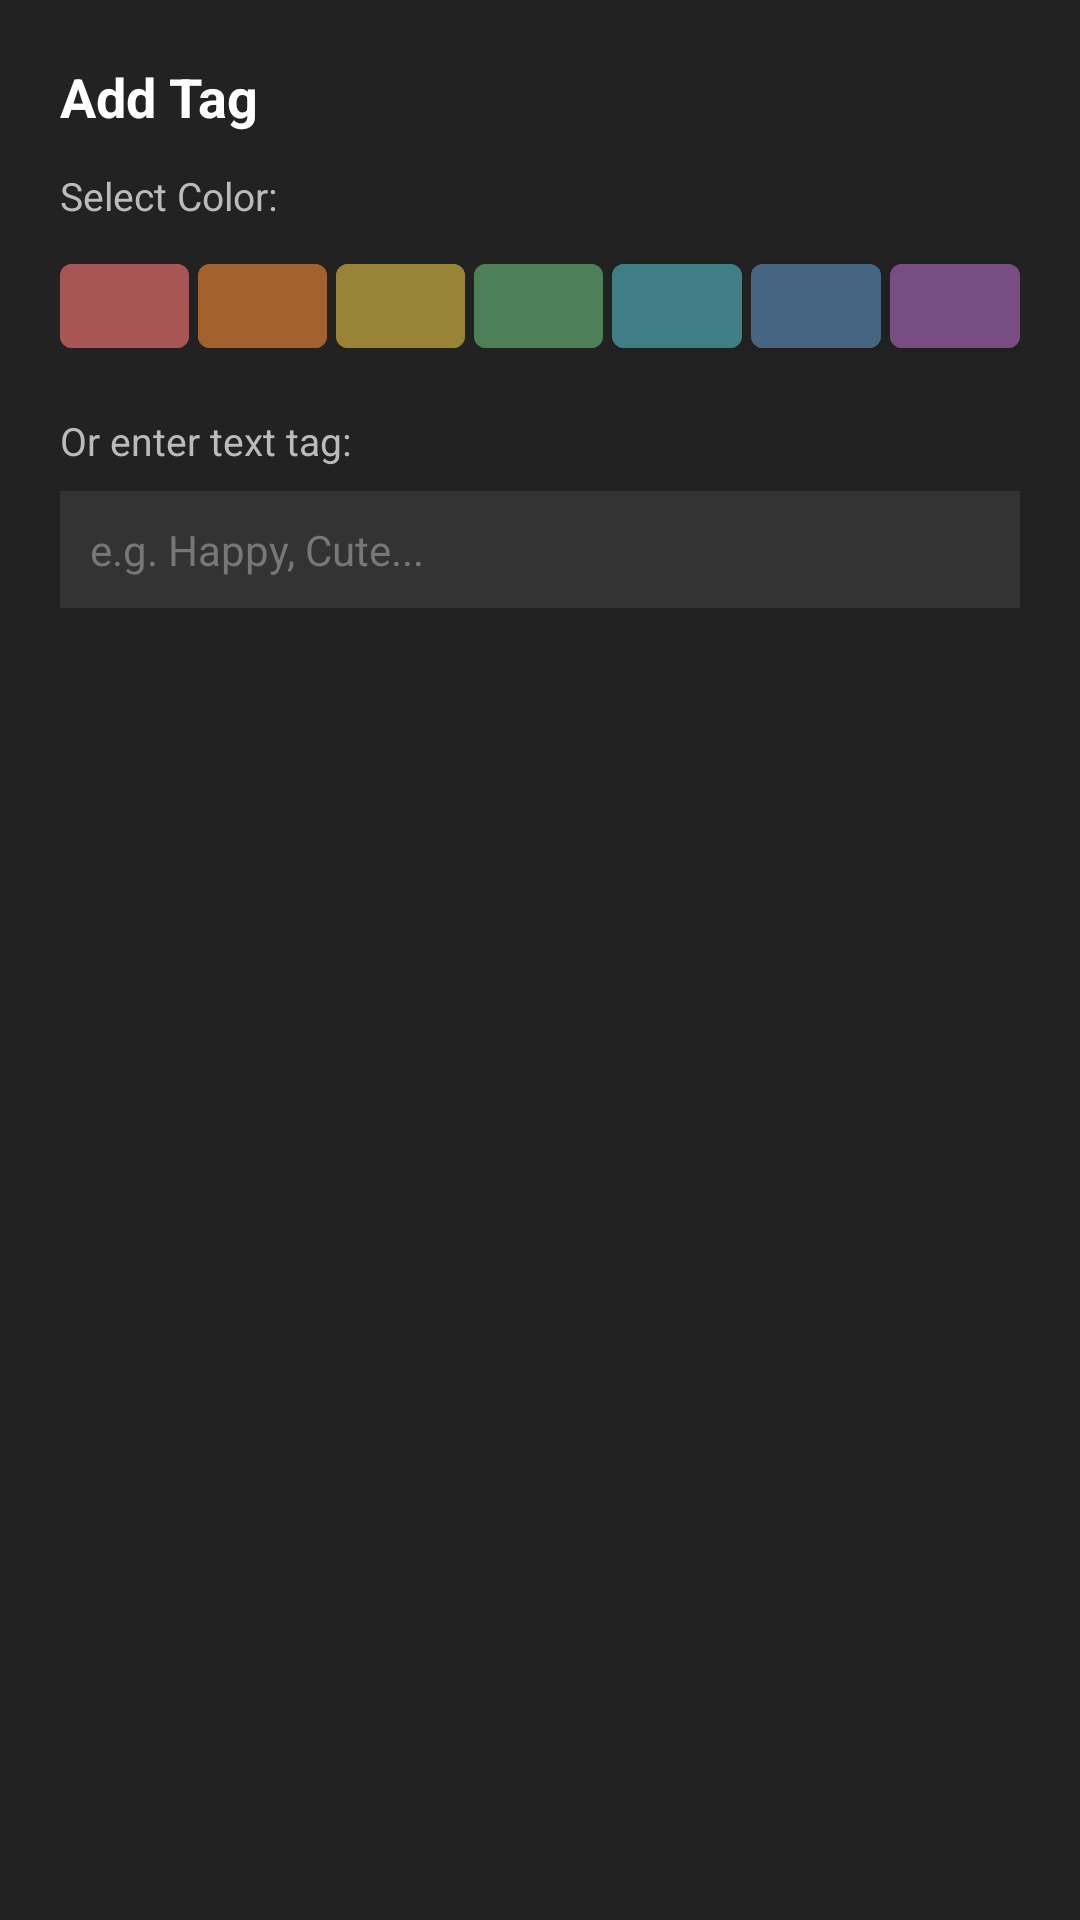

The Android layout XML behind this screen, and the referenced resources:
<!-- AndroidManifest.xml: application theme Theme.IPA_Board -->
<!-- res/layout/dialog_add_tag.xml -->
<?xml version="1.0" encoding="utf-8"?>
<LinearLayout xmlns:android="http://schemas.android.com/apk/res/android"
    android:layout_width="match_parent"
    android:layout_height="wrap_content"
    android:orientation="vertical"
    android:padding="20dp"
    android:background="#222222">

    <TextView
        android:id="@+id/tv_dialog_title"
        android:layout_width="match_parent"
        android:layout_height="wrap_content"
        android:text="Add Tag"
        android:textColor="#FFFFFF"
        android:textSize="18sp"
        android:textStyle="bold"
        android:layout_marginBottom="12dp" />

    <TextView
        android:layout_width="match_parent"
        android:layout_height="wrap_content"
        android:text="Select Color:"
        android:textColor="#BBBBBB"
        android:textSize="13sp"
        android:layout_marginBottom="8dp" />

    
    <LinearLayout
        android:layout_width="match_parent"
        android:layout_height="wrap_content"
        android:orientation="horizontal"
        android:layout_marginBottom="16dp">

        <Button
            android:id="@+id/btn_color_red"
            android:layout_width="0dp"
            android:layout_height="40dp"
            android:layout_weight="1"
            android:text=""
            android:backgroundTint="#A85555"
            android:layout_marginEnd="3dp"/>

        <Button
            android:id="@+id/btn_color_orange"
            android:layout_width="0dp"
            android:layout_height="40dp"
            android:layout_weight="1"
            android:text=""
            android:backgroundTint="#A3622D"
            android:layout_marginEnd="3dp"/>

        <Button
            android:id="@+id/btn_color_yellow"
            android:layout_width="0dp"
            android:layout_height="40dp"
            android:layout_weight="1"
            android:text=""
            android:backgroundTint="#998436"
            android:layout_marginEnd="3dp"/>

        <Button
            android:id="@+id/btn_color_green"
            android:layout_width="0dp"
            android:layout_height="40dp"
            android:layout_weight="1"
            android:text=""
            android:backgroundTint="#4E8058"
            android:layout_marginEnd="3dp"/>

        <Button
            android:id="@+id/btn_color_cyan"
            android:layout_width="0dp"
            android:layout_height="40dp"
            android:layout_weight="1"
            android:text=""
            android:backgroundTint="#3F7E85"
            android:layout_marginEnd="3dp"/>

        <Button
            android:id="@+id/btn_color_blue"
            android:layout_width="0dp"
            android:layout_height="40dp"
            android:layout_weight="1"
            android:text=""
            android:backgroundTint="#466580"
            android:layout_marginEnd="3dp"/>

        <Button
            android:id="@+id/btn_color_purple"
            android:layout_width="0dp"
            android:layout_height="40dp"
            android:layout_weight="1"
            android:text=""
            android:backgroundTint="#784E82" />
    </LinearLayout>

    <TextView
        android:layout_width="match_parent"
        android:layout_height="wrap_content"
        android:text="Or enter text tag:"
        android:textColor="#BBBBBB"
        android:textSize="13sp"
        android:layout_marginBottom="8dp" />

    <EditText
        android:id="@+id/et_tag_input"
        android:layout_width="match_parent"
        android:layout_height="wrap_content"
        android:hint="e.g. Happy, Cute..."
        android:textColor="#FFFFFF"
        android:textColorHint="#777777"
        android:background="#333333"
        android:padding="10dp"
        android:textSize="14sp"
        android:singleLine="true"
        android:layout_marginBottom="16dp"
        android:autofillHints=""
        android:inputType="text" />

</LinearLayout>
<!-- resources referenced by this layout -->
<resources>
  <style name="Theme.IPA_Board" parent="Theme.MaterialComponents.DayNight.DarkActionBar">
          
          <item name="colorPrimary">@color/purple_500</item>
          <item name="colorPrimaryVariant">@color/purple_700</item>
          <item name="colorOnPrimary">@color/white</item>
          
          <item name="colorSecondary">@color/teal_200</item>
          <item name="colorSecondaryVariant">@color/teal_700</item>
          <item name="colorOnSecondary">@color/black</item>
          
          <item name="android:statusBarColor">?attr/colorPrimaryVariant</item>
          
      </style>
  <!-- not gathered from this repository: default colours our renderer supplied (Android Studio template values) -->
  <color name="purple_500">#FF6200EE</color>
  <color name="purple_700">#FF3700B3</color>
  <color name="teal_200">#FF03DAC5</color>
  <color name="teal_700">#FF018786</color>
  <color name="black">#FF000000</color>
  <color name="white">#FFFFFFFF</color>
</resources>
